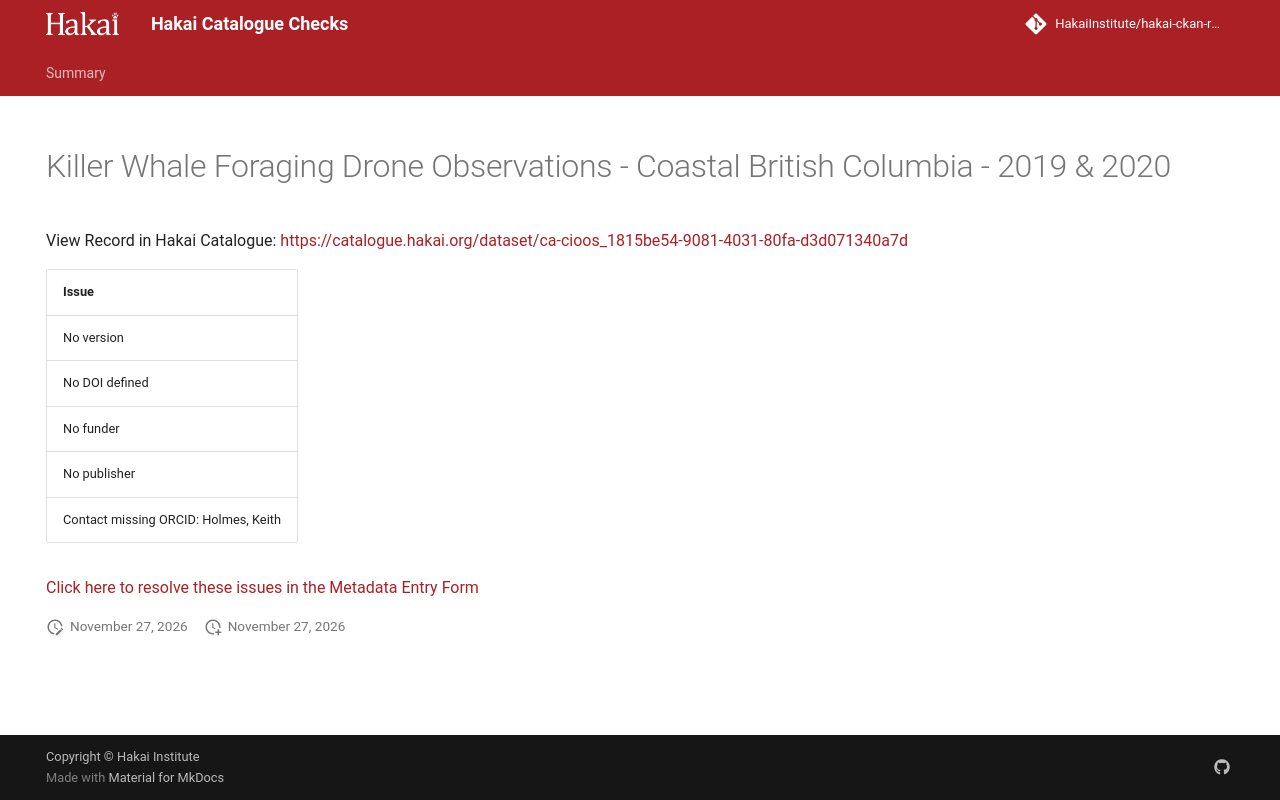

repository: HakaiInstitute/hakai-ckan-records-checks · page: main/records/4f9103f8-cd13-4bb1-a86b-a3ceb201db97/index.html · generator: mkdocs

---
title: Killer Whale Foraging Drone Observations - Coastal British Columbia - 2019 & 2020
hide:
  - navigation
  - toc
---

# Killer Whale Foraging Drone Observations - Coastal British Columbia - 2019 & 2020

View Record in Hakai Catalogue: <a href="https://catalogue.hakai.org/dataset/ca-cioos_1815be54-9081-4031-80fa-d3d071340a7d" target="_blank">https://catalogue.hakai.org/dataset/ca-cioos_1815be54-9081-4031-80fa-d3d071340a7d</a>

| Issue                                |
|:-------------------------------------|
| No version                           |
| No DOI defined                       |
| No funder                            |
| No publisher                         |
| Contact missing ORCID: Holmes, Keith |


<a href="https://hakaiinstitute.github.io/hakai-metadata-entry-form#/en/hakai/qbqh6DF00XZq8MOpQ3kKkI9GUv43/-MXlVaXo3ZUV1VXBVeHI" target="_blank">Click here to resolve these issues in the Metadata Entry Form</a>


<script>
   document.addEventListener("DOMContentLoaded", function() {
    var map = L.map('map').setView([51.505, -125.09], 5);
    L.tileLayer('https://tile.openstreetmap.org/{z}/{x}/{y}.png', {
        maxZoom: 19,
        attribution: '&copy; <a href="http://www.openstreetmap.org/copyright">OpenStreetMap</a>'
    }).addTo(map);
    var geojsonFeature = {
        "type": "Feature",
        "properties": {
            "name" : "Killer Whale Foraging Drone Observations - Coastal British Columbia - 2019 & 2020"
        },
        "geometry": {'type': 'Polygon', 'coordinates': [[[-128.79636634, 48.27416613], [-122.64402259, 48.27416613], [-122.64402259, 51.99005865], [-128.79636634, 51.99005865], [-128.79636634, 48.27416613]]]}
    }
    L.geoJSON(geojsonFeature).addTo(map);
   })
</script>
